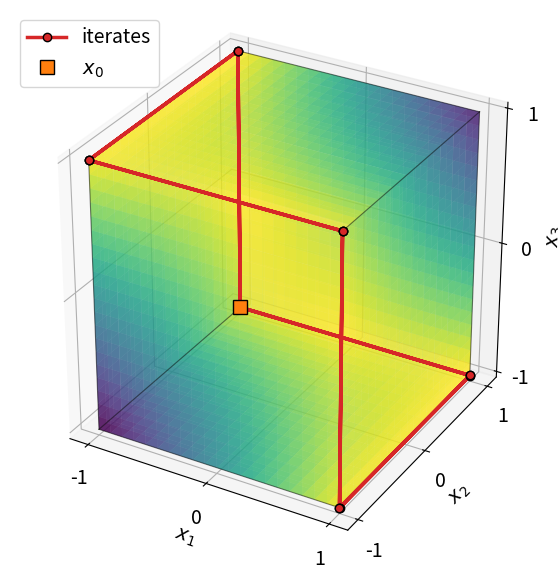

Write the Python code that produced this figure.
# Distribution Statement A. Approved for public release: distribution is unlimited. Approved AFRL-2026-1671 28-09-2026.

"""
Powell's example of block coordinate descent failing on an unconstrained problem:

    min -x1 x2 - x2 x3 - x1 x3 + sum_i (max(xi - 1, 0)^2 + max(-xi - 1, 0)^2)
"""

import numpy as np
import matplotlib.pyplot as plt


def powell(x1, x2, x3):
    return (-x1*x2 - x2*x3 - x1*x3
            + np.maximum(x1 - 1, 0)**2 + np.maximum(-x1 - 1, 0)**2
            + np.maximum(x2 - 1, 0)**2 + np.maximum(-x2 - 1, 0)**2
            + np.maximum(x3 - 1, 0)**2 + np.maximum(-x3 - 1, 0)**2)


def minimize_block(x, i):
    """
    Minimizes Powell's function over x[i] with the other variables fixed.
    """
    s = np.sum(np.delete(x, i))
    return np.sign(s) * (1 + abs(s) / 2)


def gradient(x):
    """
    Gradient of Powell's function.
    """
    s = np.sum(x) - x
    return -s + 2 * np.maximum(x - 1, 0) - 2 * np.maximum(-x - 1, 0)


def bcd(x0, tol=1e-6, max_sweeps=6):
    """
    Cyclic block coordinate descent.
    """
    x = x0.copy()
    history = [x.copy()]
    for sweep in range(1, max_sweeps + 1):
        for i in range(len(x)):
            x[i] = minimize_block(x, i)
            history.append(x.copy())
        res = np.max(np.abs(gradient(x)))
        print(f'sweep {sweep:3d} | max |gradient| {res:.3e}')
        if res <= tol:
            break
    return np.array(history)


eps = 0.01
x0 = np.array([-1 - eps, 1 + 0.5 * eps, -1 - 0.25 * eps]) # near the vertex (-1, 1, -1)

history = bcd(x0)

for k, x in enumerate(history):
    print(f'{k:3d}  ' + '  '.join(f'{xi:+.8f}' for xi in x))

plt.rcParams.update({'font.size': 14})
fig = plt.figure(figsize=(7, 7))
ax = fig.add_subplot(projection='3d', computed_zorder=False)

# the faces of the cube [-1, 1]^3, colored by Powell's function
t = np.linspace(-1, 1, 21)
T1, T2 = np.meshgrid(t, t)
ones = np.ones_like(T1)
faces = [(s * ones, T1, T2) for s in (-1, 1)] + [(T1, s * ones, T2) for s in (-1, 1)] + [(T1, T2, s * ones) for s in (-1, 1)]
norm = plt.Normalize(-3, 1) # the range of Powell's function over the cube
for X1, X2, X3 in faces:
    ax.plot_surface(X1, X2, X3, facecolors=plt.cm.viridis(norm(powell(X1, X2, X3))), alpha=0.6, shade=False, linewidth=0, zorder=1)

# the edges of the cube
for a in (-1, 1):
    for b in (-1, 1):
        for edge in ([(-1, 1), (a, a), (b, b)], [(a, a), (-1, 1), (b, b)], [(a, a), (b, b), (-1, 1)]):
            ax.plot(*edge, color='k', linewidth=0.8, alpha=0.5, zorder=2)

ax.plot(history[:, 0], history[:, 1], history[:, 2], 'o-', color='tab:red', linewidth=2.5, markersize=6, mec='k', zorder=10, label='iterates')
ax.plot(*history[0], 's', color='tab:orange', markersize=10, mec='k', zorder=11, label='$x_0$')

ax.set_xlabel('$x_1$')
ax.set_ylabel('$x_2$')
ax.set_zlabel('$x_3$')
ticks = [-1, 0, 1]
ax.set_xticks(ticks)
ax.set_yticks(ticks)
ax.set_zticks(ticks)
ax.set_box_aspect((1, 1, 1))
ax.legend(loc='upper left')

plt.show()
